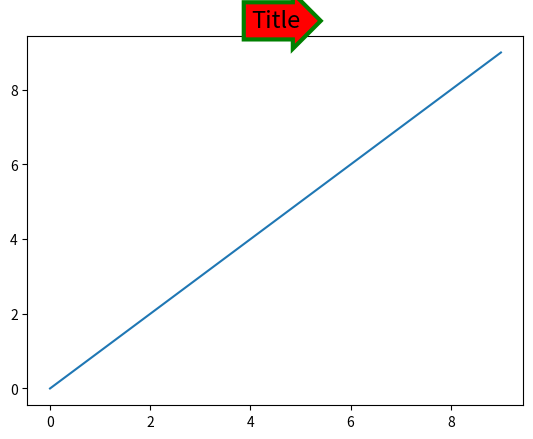

This chart was generated by the following Python code:
import matplotlib.pyplot as plt
from matplotlib.patches import FancyBboxPatch
bbox_properties=dict(
 boxstyle='rarrow, pad=0.3',
 ec='g',
 fc='r',
 ls='-',
 lw=3 
)
plt.title('Title', fontsize=17, bbox=bbox_properties, position=(0.5, 
0.85))
plt.plot(range(0,10), range(0,10))
plt.show()
